2-way image classification set "dataset" from GitHub (l33klin/tensorflow_image_claadifier_demo); label vocabulary: bite, no bite.

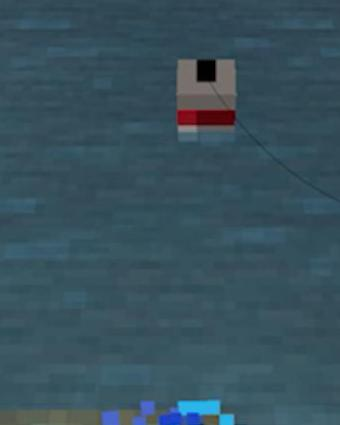
Label: no bite

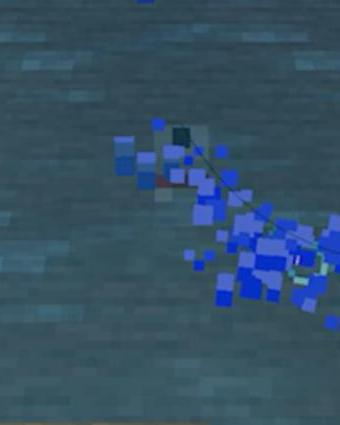
Label: bite

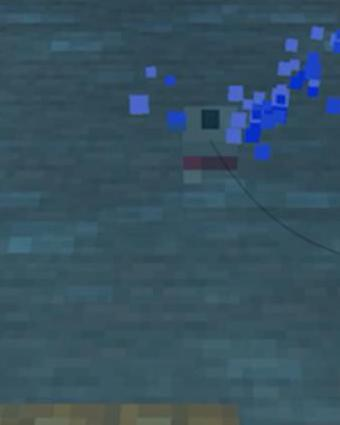
Label: bite

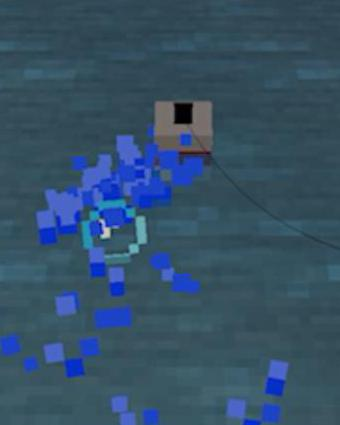
Label: bite

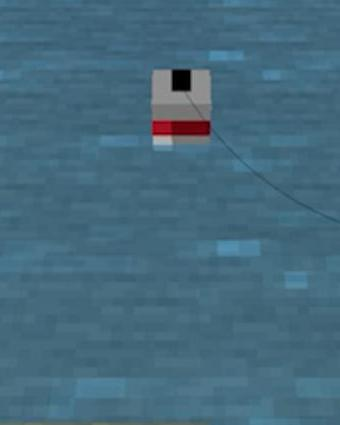
Label: no bite

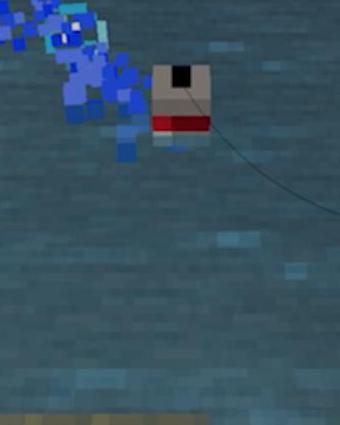
Label: no bite
